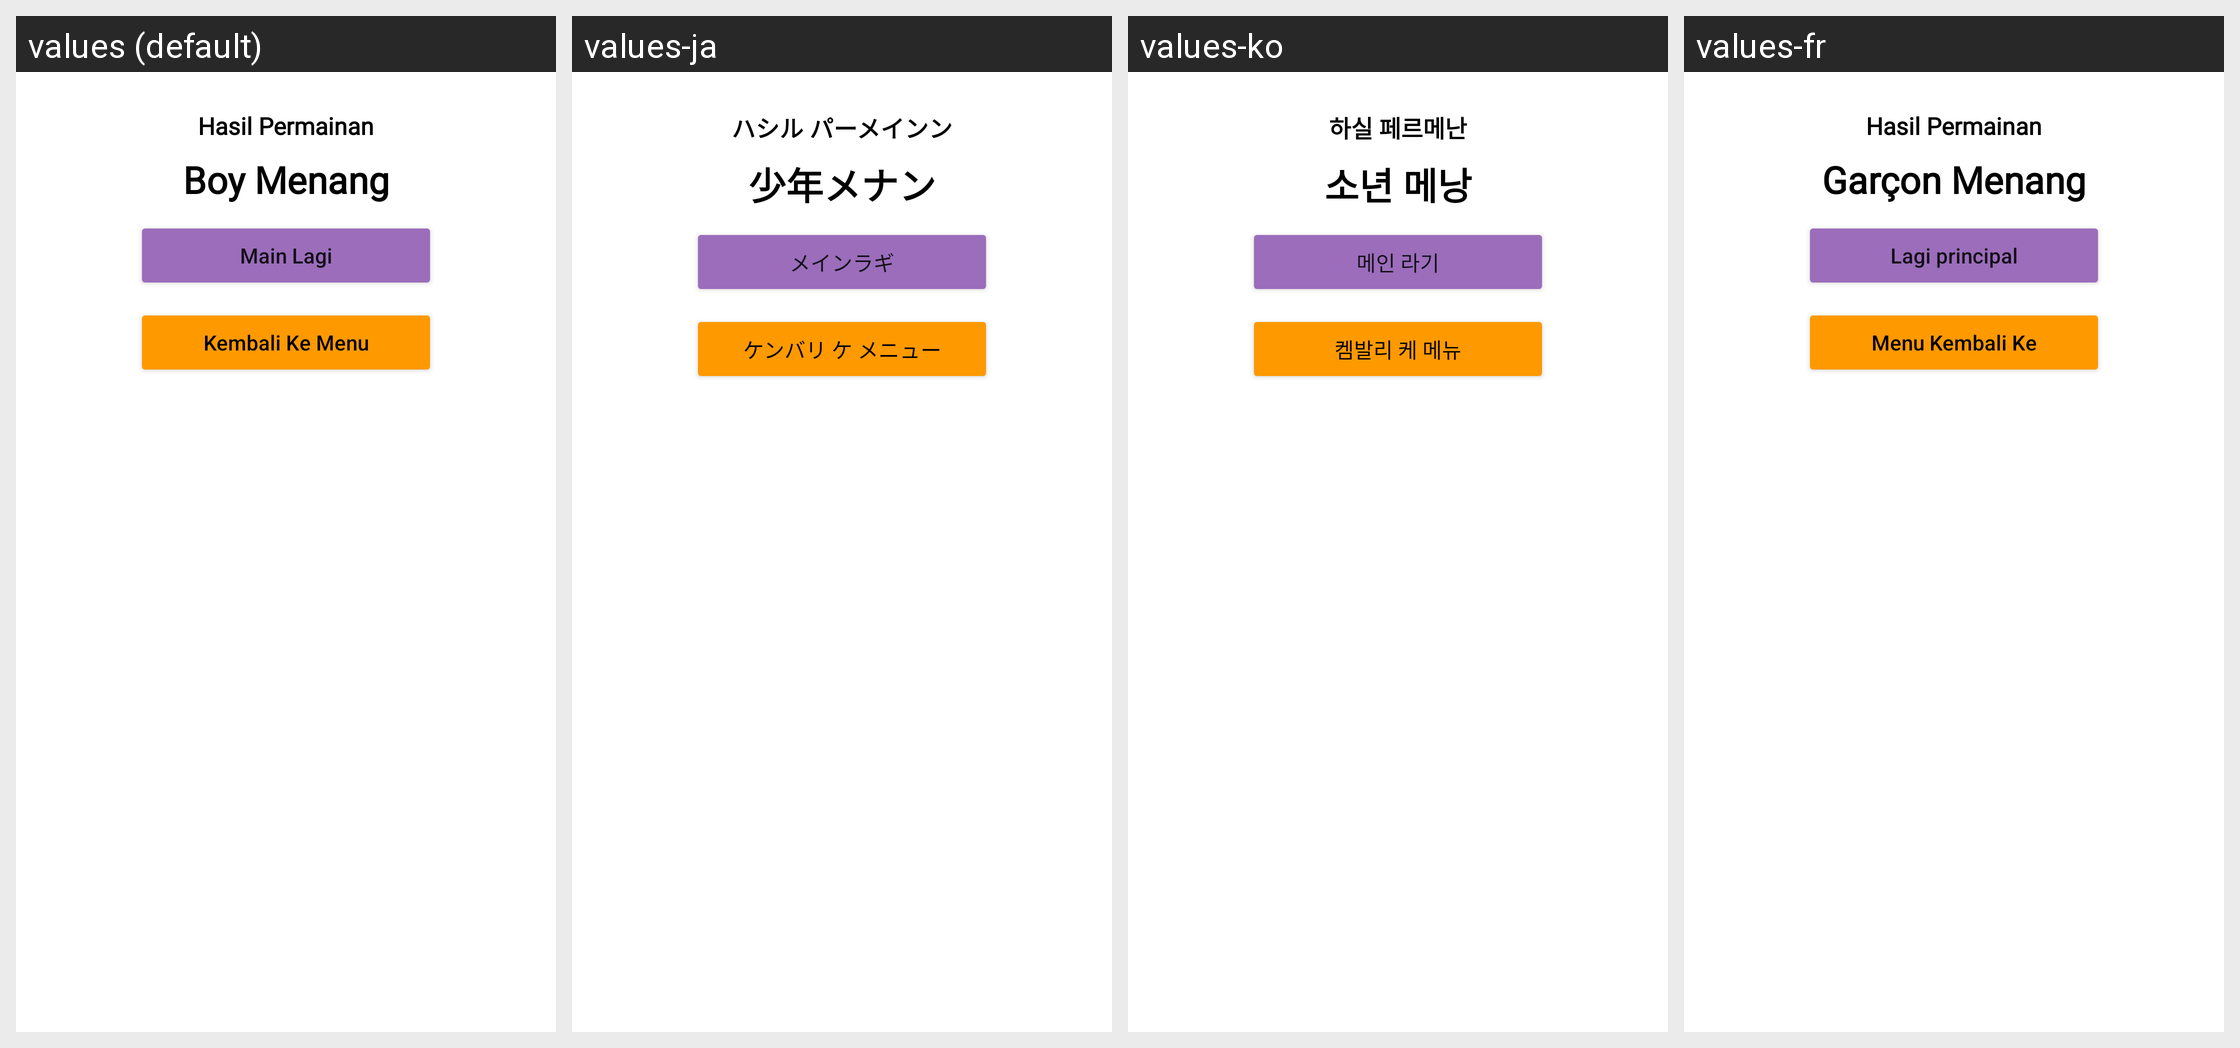

The same Android screen rendered under several of its app's locales, left to right. List the strings drawn on it with the default value and each locale's translation.
Android screen res/layout/fragment_dialog_hasil.xml rendered under 4 locales, left to right: values (default), values-ja, values-ko, values-fr. Device: Nexus 5 (rendered at 1080×1920; each locale shown at half size, 540×960, under a caption strip naming it); theme Theme.GameSuit.
Other locales in the repository, not shown: values-jv.
Strings drawn on this screen, with the default value and each locale's value (text and hints the layout hard-codes, and strings that could not be matched under every locale, appear in the picture but are not listed):

hasil_permainan
  values: Hasil Permainan
  values-ja: ハシル パーメインン
  values-ko: 하실 페르메난
  values-fr: Hasil Permainan

hasil_menang
  values: Boy Menang
  values-ja: 少年メナン
  values-ko: 소년 메낭
  values-fr: Garçon Menang

main_lagi
  values: Main Lagi
  values-ja: メインラギ
  values-ko: 메인 라기
  values-fr: Lagi principal

kembali_ke_menu
  values: Kembali Ke Menu
  values-ja: ケンバリ ケ メニュー
  values-ko: 켐발리 케 메뉴
  values-fr: Menu Kembali Ke
